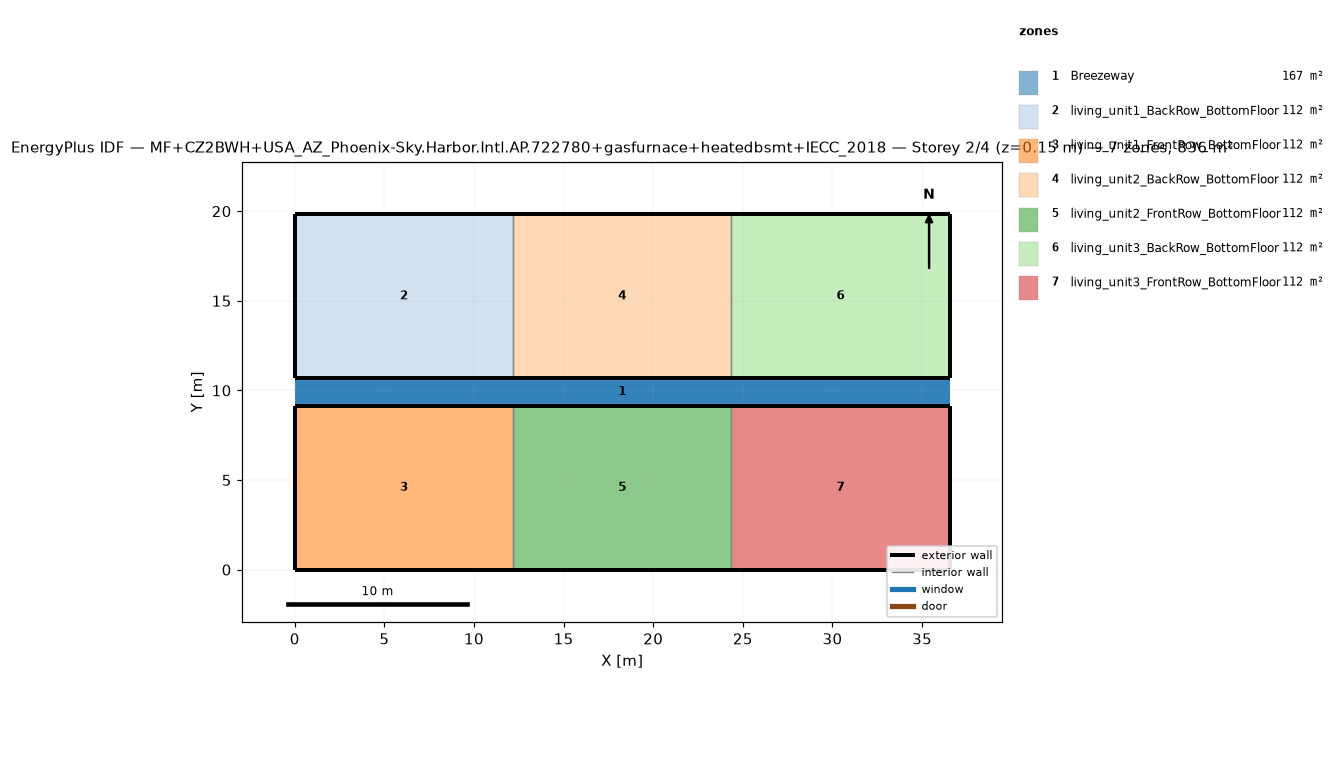
=== STOREY PLAN SPEC (per zone: floor XY polygon, exterior-wall plan segments, windows/doors) ===
zone 1: Breezeway  (167.0 m²)
  floor: (36.54, 9.16) (0.00, 9.16) (0.00, 10.68) (36.54, 10.68)
  floor: (36.54, 9.16) (0.00, 9.16) (0.00, 10.68) (36.54, 10.68)
  floor: (36.54, 9.16) (0.00, 9.16) (0.00, 10.68) (36.54, 10.68)
zone 2: living_unit1_BackRow_BottomFloor  (111.5 m²)
  floor: (12.18, 10.68) (0.00, 10.68) (0.00, 19.84) (12.18, 19.84)
  exterior wall: (0.00, 10.68) – (12.18, 10.68)  [12.2 m]
  exterior wall: (12.18, 19.84) – (0.00, 19.84)  [12.2 m]
  exterior wall: (0.00, 19.84) – (0.00, 10.68)  [9.2 m]
  interior walls: 1
zone 3: living_unit1_FrontRow_BottomFloor  (111.5 m²)
  floor: (12.18, 0.00) (0.00, 0.00) (0.00, 9.16) (12.18, 9.16)
  exterior wall: (0.00, 0.00) – (12.18, 0.00)  [12.2 m]
  exterior wall: (12.18, 9.16) – (0.00, 9.16)  [12.2 m]
  exterior wall: (0.00, 9.16) – (0.00, 0.00)  [9.2 m]
  interior walls: 1
zone 4: living_unit2_BackRow_BottomFloor  (111.5 m²)
  floor: (24.36, 10.68) (12.18, 10.68) (12.18, 19.84) (24.36, 19.84)
  exterior wall: (12.18, 10.68) – (24.36, 10.68)  [12.2 m]
  exterior wall: (24.36, 19.84) – (12.18, 19.84)  [12.2 m]
  interior walls: 2
zone 5: living_unit2_FrontRow_BottomFloor  (111.5 m²)
  floor: (24.36, 0.00) (12.18, 0.00) (12.18, 9.16) (24.36, 9.16)
  exterior wall: (12.18, 0.00) – (24.36, 0.00)  [12.2 m]
  exterior wall: (24.36, 9.16) – (12.18, 9.16)  [12.2 m]
  interior walls: 2
zone 6: living_unit3_BackRow_BottomFloor  (111.5 m²)
  floor: (36.54, 10.68) (24.36, 10.68) (24.36, 19.84) (36.54, 19.84)
  exterior wall: (24.36, 10.68) – (36.54, 10.68)  [12.2 m]
  exterior wall: (36.54, 10.68) – (36.54, 19.84)  [9.2 m]
  exterior wall: (36.54, 19.84) – (24.36, 19.84)  [12.2 m]
  interior walls: 1
zone 7: living_unit3_FrontRow_BottomFloor  (111.5 m²)
  floor: (36.54, 0.00) (24.36, 0.00) (24.36, 9.16) (36.54, 9.16)
  exterior wall: (24.36, 0.00) – (36.54, 0.00)  [12.2 m]
  exterior wall: (36.54, 0.00) – (36.54, 9.16)  [9.2 m]
  exterior wall: (36.54, 9.16) – (24.36, 9.16)  [12.2 m]
  interior walls: 1

=== DERIVED (storey summary) ===
Building: MF+CZ2BWH+USA_AZ_Phoenix-Sky.Harbor.Intl.AP.722780+gasfurnace+heatedbsmt+IECC_2018
Storey: 2 of 4  (floor level z = 0.15 m)
Storey gross floor area: 836.2 m²
Zones on this storey: 7
  - Breezeway: floor 167.0 m²
  - living_unit1_BackRow_BottomFloor: floor 111.5 m²; exterior wall 33.5 m (86.9 m²); WWR 0.0%
  - living_unit1_FrontRow_BottomFloor: floor 111.5 m²; exterior wall 33.5 m (86.9 m²); WWR 0.0%
  - living_unit2_BackRow_BottomFloor: floor 111.5 m²; exterior wall 24.4 m (63.1 m²); WWR 0.0%
  - living_unit2_FrontRow_BottomFloor: floor 111.5 m²; exterior wall 24.4 m (63.1 m²); WWR 0.0%
  - living_unit3_BackRow_BottomFloor: floor 111.5 m²; exterior wall 33.5 m (86.9 m²); WWR 0.0%
  - living_unit3_FrontRow_BottomFloor: floor 111.5 m²; exterior wall 33.5 m (86.9 m²); WWR 0.0%
Zone adjacency (shared interzone walls):
  - living_unit1_BackRow_BottomFloor ↔ living_unit2_BackRow_BottomFloor
  - living_unit1_FrontRow_BottomFloor ↔ living_unit2_FrontRow_BottomFloor
  - living_unit2_BackRow_BottomFloor ↔ living_unit3_BackRow_BottomFloor
  - living_unit2_FrontRow_BottomFloor ↔ living_unit3_FrontRow_BottomFloor